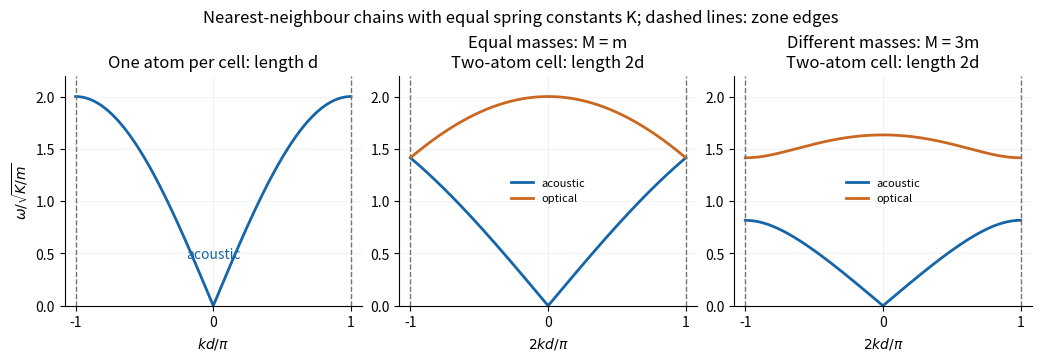

Write the Python code that produced this figure. (Note: this script raises an exception after producing the figure.)
"""Original solution figure; tested with Python 3.14.4.
Uses NumPy 2.3.5 and Matplotlib 3.10.7 from the root pyproject.toml.
Writes its PNG basename to the current working directory.
"""
import numpy as np
import matplotlib
matplotlib.use("Agg")
import matplotlib.pyplot as plt
from pathlib import Path
plt.rcParams.update({"font.size": 10, "axes.spines.top": False, "axes.spines.right": False, "figure.facecolor": "white", "axes.facecolor": "white", "savefig.facecolor": "white"})
fig, axes = plt.subplots(1, 3, figsize=(10.3, 3.5), layout="constrained")
u = np.linspace(-1, 1, 700)
w = 2*np.abs(np.sin(np.pi*u/2))
axes[0].plot(u, w, color="#1565a8", lw=2)
axes[0].set_title("One atom per cell: length d")
axes[0].set_xlabel(r"$kd/\pi$")
axes[0].set_ylabel(r"$\omega/\sqrt{K/m}$")
axes[0].text(0, .45, "acoustic", ha="center", color="#1565a8")
for ax, ratio, name in zip(axes[1:], [1., 3.], ["Equal masses: M = m", "Different masses: M = 3m"]):
    kd = u*np.pi/2
    root = np.sqrt(np.maximum(0, (1+1/ratio)**2-4/ratio*np.sin(kd)**2))
    wa = np.sqrt(np.maximum(0, 1+1/ratio-root))
    wo = np.sqrt(1+1/ratio+root)
    ax.plot(u, wa, color="#1565a8", lw=2, label="acoustic")
    ax.plot(u, wo, color="#ca6720", lw=2, label="optical")
    ax.set_title(name+"\nTwo-atom cell: length 2d")
    ax.set_xlabel(r"$2kd/\pi$")
    ax.legend(frameon=False, fontsize=8, loc="center")
for ax in axes:
    for x in [-1, 1]: ax.axvline(x, color="0.45", ls="--", lw=1)
    ax.set_xlim(-1.08, 1.08)
    ax.set_ylim(0, 2.2)
    ax.set_xticks([-1, 0, 1])
    ax.grid(alpha=.15)
fig.suptitle("Nearest-neighbour chains with equal spring constants K; dashed lines: zone edges")
fig.savefig(Path(__file__).with_suffix(".png").name, dpi=135)
